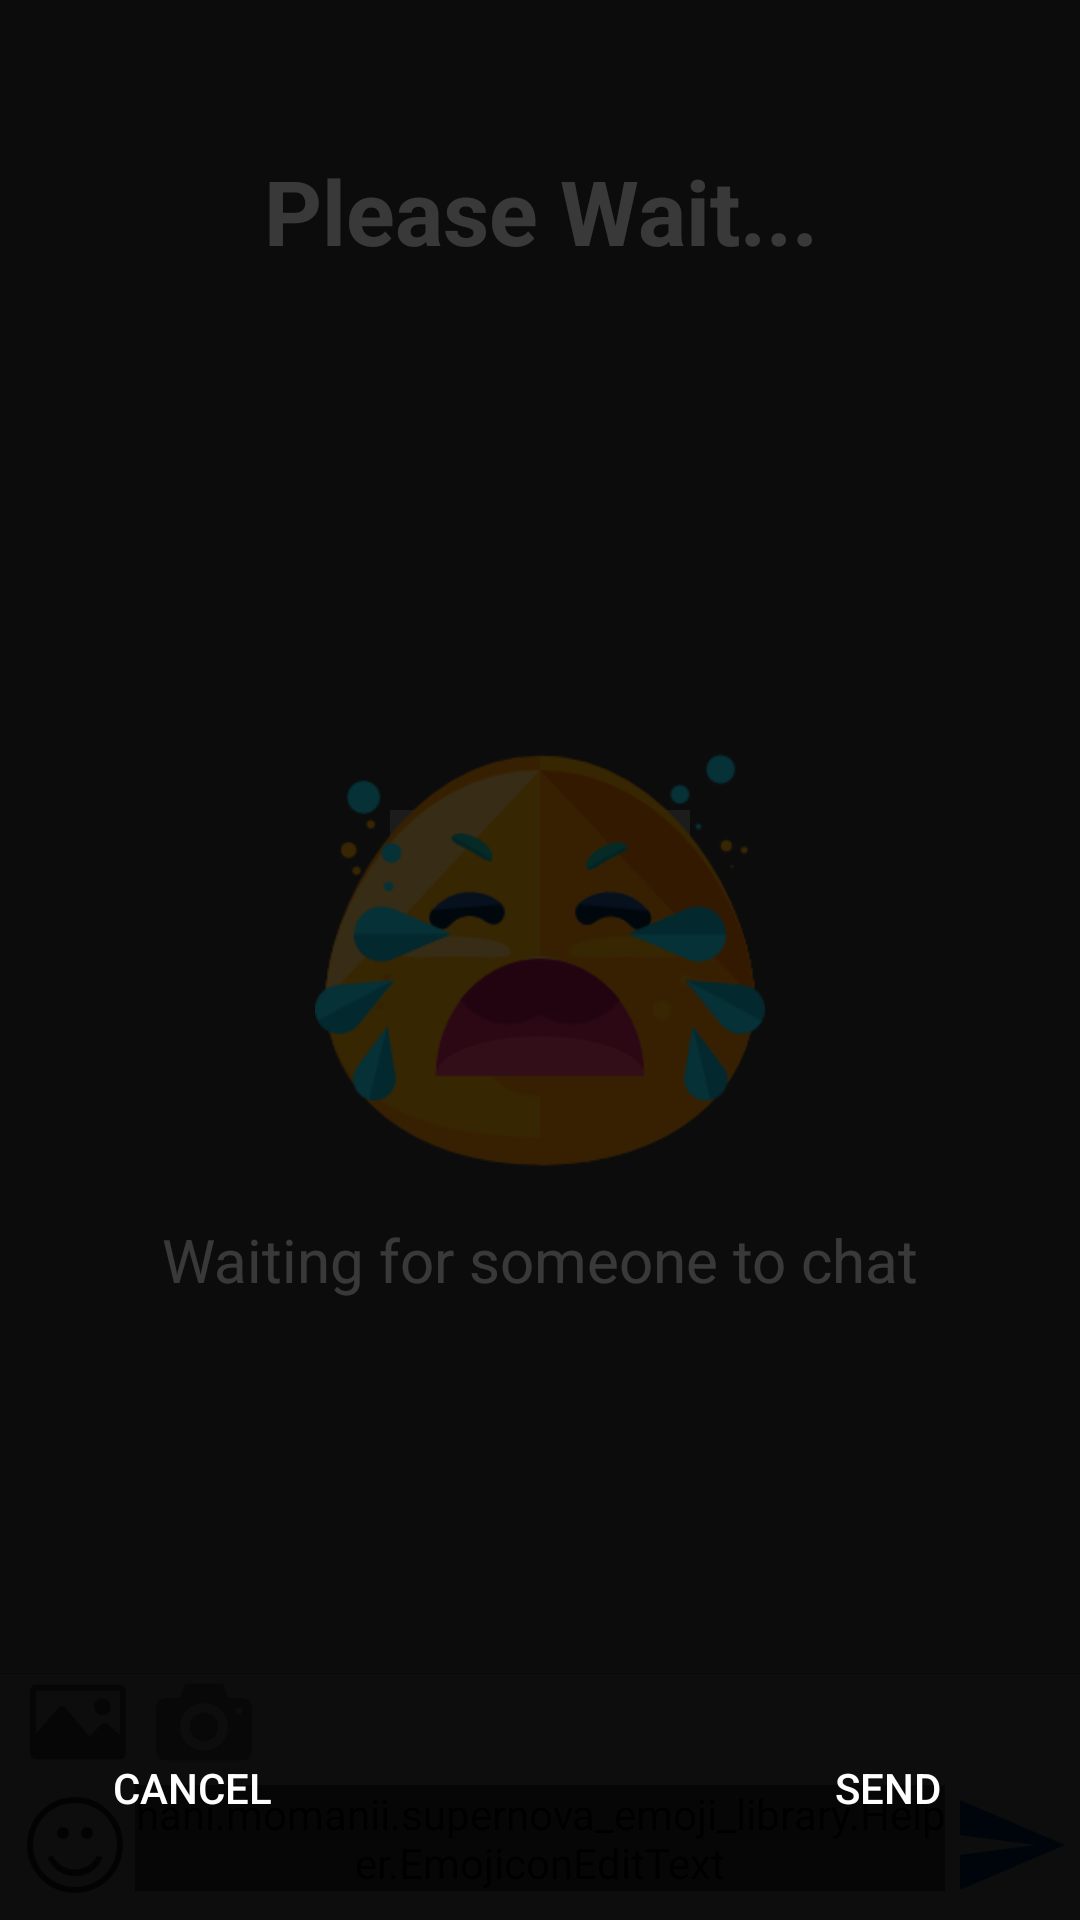

The Android layout XML behind this screen, and the referenced resources:
<!-- AndroidManifest.xml: application theme AppTheme -->
<!-- res/layout/content_main.xml -->
<?xml version="1.0" encoding="utf-8"?>
<RelativeLayout xmlns:android="http://schemas.android.com/apk/res/android"
    xmlns:app="http://schemas.android.com/apk/res-auto"
    xmlns:tools="http://schemas.android.com/tools"
    android:id="@+id/content_main"
    android:layout_width="match_parent"
    android:layout_height="match_parent"
    app:layout_behavior="@string/appbar_scrolling_view_behavior"
    tools:context="chat.hdd.smartbird.whoareyou.Activity.MainActivity"
    tools:showIn="@layout/activity_main">

    <LinearLayout
        android:orientation="vertical"
        android:layout_width="match_parent"
        android:layout_height="match_parent">
        <ListView
            android:layout_weight="1"
            android:layout_marginRight="10dp"
            android:layout_marginLeft="10dp"
            android:id="@+id/list_of_message"
            android:dividerHeight="3dp"
            android:divider="@android:color/transparent"
            android:layout_width="match_parent"
            android:layout_height="wrap_content"></ListView>
        <TextView
            android:id="@+id/textViewNotify"
            android:textSize="13dp"
            android:textColor="@android:color/darker_gray"
            android:layout_marginLeft="10dp"
            android:layout_gravity="left"
            android:layout_width="wrap_content"
            android:layout_height="wrap_content" />
        <TextView
            android:background="@android:color/darker_gray"
            android:layout_width="match_parent"
            android:layout_height="0.1dp" />
        <LinearLayout
            android:background="@android:color/white"
            android:orientation="vertical"
            android:layout_width="match_parent"
            android:layout_height="wrap_content">
            <LinearLayout
                android:orientation="horizontal"
                android:layout_width="match_parent"
                android:layout_height="wrap_content">
                <ImageView
                    android:src="@drawable/ic_image"
                    android:layout_gravity="center_vertical"
                    android:layout_alignParentLeft="true"
                    android:layout_alignParentBottom="true"
                    android:layout_marginLeft="10dp"
                    android:id="@+id/imageViewSendImage"
                    android:layout_width="32dp"
                    android:layout_height="32dp" />
                <ImageView
                    android:src="@drawable/ic_camera"
                    android:layout_gravity="center_vertical"
                    android:layout_alignParentLeft="true"
                    android:layout_alignParentBottom="true"
                    android:layout_marginLeft="10dp"
                    android:id="@+id/imageViewSendCamera"
                    android:layout_width="32dp"
                    android:layout_height="32dp" />
            </LinearLayout>

            <LinearLayout

                android:padding="5dp"
                android:orientation="horizontal"
                android:layout_width="match_parent"
                android:layout_height="wrap_content">
                <ImageView
                    android:src="@drawable/ic_smile"
                    android:layout_gravity="center_vertical"
                    android:layout_alignParentLeft="true"
                    android:layout_alignParentBottom="true"
                    android:padding="4dp"
                    android:id="@+id/emoji_button"
                    android:layout_width="40dp"
                    android:layout_height="40dp" />


                <ScrollView

                    android:layout_weight="1"
                    android:layout_width="wrap_content"
                    android:layout_height="wrap_content">
                    <LinearLayout
                        android:orientation="vertical"

                        android:layout_width="match_parent"
                        android:layout_height="match_parent">

                        <hani.momanii.supernova_emoji_library.Helper.EmojiconEditText
                            android:id="@+id/emojicon_edit_text"

                            android:layout_width="match_parent"
                            android:layout_height="wrap_content"
                            android:layout_weight="1"
                            android:hint="@string/write_message"
                            android:maxHeight="100dp"
                            android:textColorHint="@android:color/darker_gray"
                            android:textStyle="normal"
                            app:emojiconSize="18dp" />
                    </LinearLayout>
                </ScrollView>

                <ImageView
                    android:layout_gravity="center_vertical"
                    android:layout_alignParentRight="true"
                    android:layout_alignParentBottom="true"
                    android:src="@drawable/ic_send"
                    android:paddingLeft="5dp"
                    android:id="@+id/submit_button"
                    android:layout_width="40dp"
                    android:layout_height="40dp" />
            </LinearLayout>
        </LinearLayout>


    </LinearLayout>
    <FrameLayout
        android:id="@+id/frame_loading"
        android:background="#c6000000"
        android:layout_width="match_parent"
        android:layout_height="match_parent">
        <com.victor.loading.rotate.RotateLoading
            android:layout_width="100dp"
            android:layout_height="100dp"
            android:id="@+id/rotateLoading"
            android:layout_gravity="center"/>
        <TextView
            android:id="@+id/textViewPleaseWait"
            android:layout_width="match_parent"
            android:layout_height="wrap_content"
            android:layout_marginTop="50dp"
            android:layout_marginLeft="20dp"
            android:layout_marginRight="20dp"
            android:gravity="center"
            android:text="@string/please_wait"
            android:textSize="30dp"
            android:textColor="@android:color/white"
            android:textStyle="bold"
            android:layout_gravity="center_horizontal"/>

        <ImageView
            android:layout_width="150dp"
            android:layout_height="150dp"
            android:background="@drawable/ic_cry"
            android:layout_gravity="center"
            android:id="@+id/imageViewCry"/>

        <TextView
            android:layout_marginLeft="20dp"
            android:layout_marginRight="20dp"
            android:layout_marginTop="100dp"
            android:gravity="center"
            android:layout_gravity="center"
            android:id="@+id/textViewWaitChat"
            android:layout_width="match_parent"
            android:layout_height="wrap_content"
            android:text="@string/waiting_someone"
            android:textColor="@android:color/white"
            android:textSize="20dp" />
    </FrameLayout>


    <FrameLayout
        android:id="@+id/frame_sendImage"
        android:background="#c6000000"
        android:layout_width="match_parent"
        android:layout_height="match_parent">


        <ImageView
            android:layout_width="wrap_content"
            android:layout_height="wrap_content"
            android:layout_gravity="center"
            android:id="@+id/imageViewImageChoose"/>
        <Button
            android:background="@drawable/selector_button"
            android:layout_margin="20dp"
            android:layout_gravity="bottom|right"
            android:id="@+id/buttonSendImage"
            android:text="@string/send"
            android:layout_width="wrap_content"
            android:layout_height="wrap_content"
            android:textColor="@android:color/white"
            />
        <Button
            android:background="@drawable/selector_button"
            android:layout_margin="20dp"
            android:layout_gravity="left|bottom"
            android:id="@+id/buttonCancelImage"
            android:text="@string/cancel"
            android:layout_width="wrap_content"
            android:layout_height="wrap_content"
            android:textColor="@android:color/white"
            />


    </FrameLayout>

</RelativeLayout>
<!-- res/layout/activity_main.xml (included above) -->
<?xml version="1.0" encoding="utf-8"?>
<android.support.design.widget.CoordinatorLayout xmlns:android="http://schemas.android.com/apk/res/android"
    xmlns:app="http://schemas.android.com/apk/res-auto"
    xmlns:tools="http://schemas.android.com/tools"
    android:layout_width="match_parent"
    android:layout_height="match_parent"
    android:fitsSystemWindows="true"
    tools:context="chat.hdd.smartbird.whoareyou.Activity.MainActivity">

    <android.support.design.widget.AppBarLayout
        android:layout_width="match_parent"
        android:layout_height="wrap_content"
        android:theme="@style/AppTheme.AppBarOverlay">

        <android.support.v7.widget.Toolbar
            android:id="@+id/toolbar"
            android:layout_width="match_parent"
            android:layout_height="?attr/actionBarSize"
            android:background="?attr/colorPrimary"
            app:popupTheme="@style/AppTheme.PopupOverlay" >

        </android.support.v7.widget.Toolbar>

    </android.support.design.widget.AppBarLayout>

    <include layout="@layout/content_main" />



</android.support.design.widget.CoordinatorLayout>
<!-- resources referenced by this layout -->
<resources>
  <!-- drawable ic_camera: png bitmap (drawable, 2412 bytes) -->
  <!-- drawable ic_cry: png bitmap (drawable, 16932 bytes) -->
  <!-- drawable ic_image: png bitmap (drawable, 1744 bytes) -->
  <!-- drawable ic_send: png bitmap (drawable, 1096 bytes) -->
  <!-- drawable ic_smile: png bitmap (drawable, 2769 bytes) -->
  <string name="cancel">Cancel</string>
  <string name="please_wait">Please Wait...</string>
  <string name="send">Send</string>
  <string name="waiting_someone">Waiting for someone to chat</string>
  <string name="write_message">Write message...</string>
  <style name="AppTheme.AppBarOverlay" parent="ThemeOverlay.AppCompat.Dark.ActionBar">
          <item name="android:textColorPrimary">@android:color/black</item>
          <item name="android:textColorSecondary">@android:color/black</item>
          <item name="colorPrimary">@color/toolbar1</item>
          <item name="colorPrimaryDark">#353535</item>
          <item name="android:textStyle">normal</item>
          <item name="colorAccent">@color/colorAccent</item>
      </style>
  <style name="AppTheme.PopupOverlay" parent="ThemeOverlay.AppCompat.Light" />
  <style name="AppTheme" parent="Theme.AppCompat.Light.DarkActionBar">
          
          <item name="colorPrimary">@color/colorPrimary</item>
          <item name="colorPrimaryDark">@color/colorPrimaryDark</item>
          <item name="colorAccent">@color/colorAccent</item>
      </style>
  <color name="toolbar1">#efceff</color>
  <color name="colorAccent">#FF4081</color>
  <color name="colorPrimary">#3F51B5</color>
  <color name="colorPrimaryDark">#303F9F</color>
</resources>
